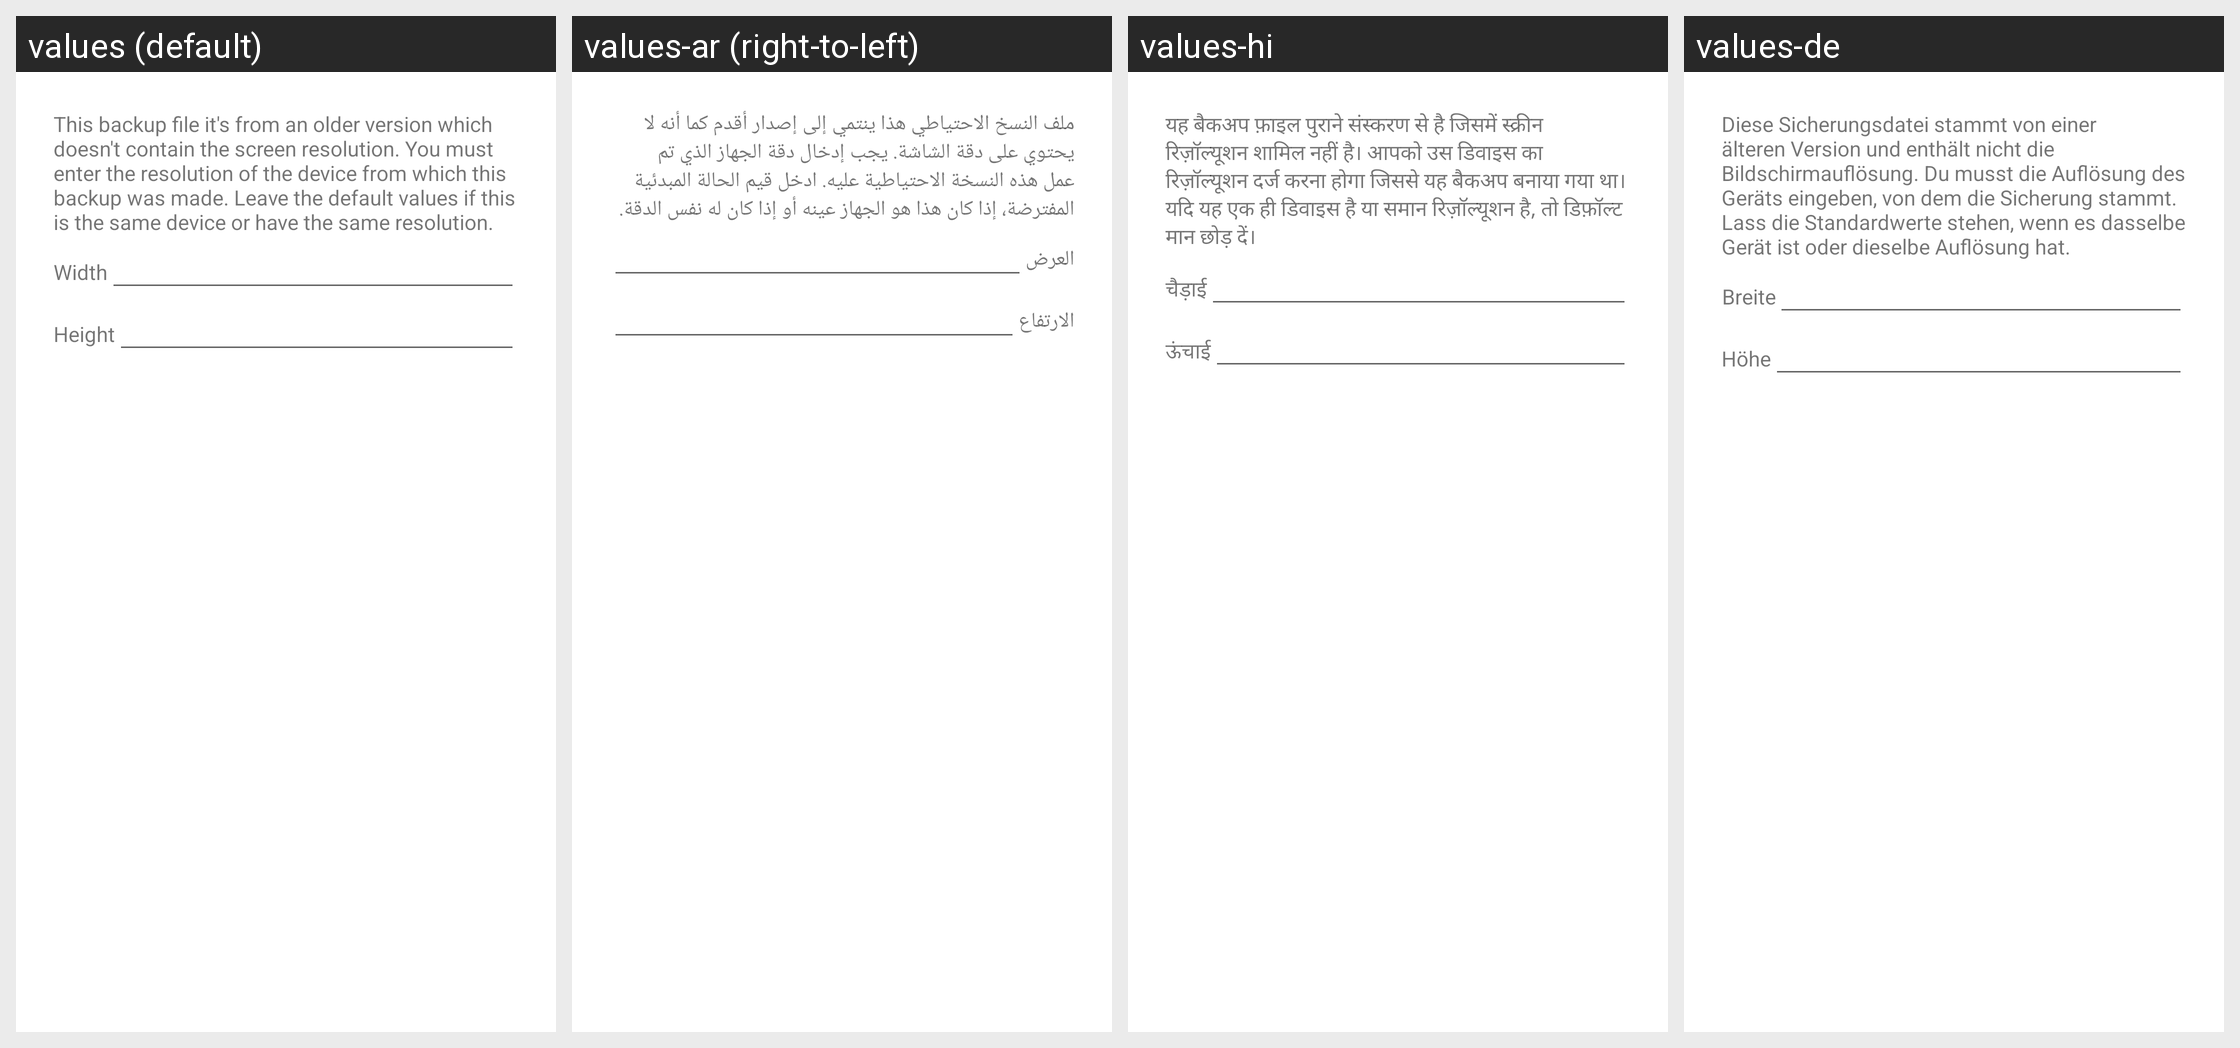

Strings drawn on this Android screen and how each of the app's shown locales translates them:
Android screen res/layout/restore_resolution_missing_dialog.xml rendered under 4 locales, left to right: values (default), values-ar (right-to-left), values-hi, values-de. Device: Nexus 5 (rendered at 1080×1920; each locale shown at half size, 540×960, under a caption strip naming it); theme AppTheme.
Other locales in the repository, not shown: values-af, values-am, values-as, values-az, values-be, values-bg, values-bn, values-bs, values-ca, values-cs, values-da, values-el, values-en-rGB, values-en-rIN, values-en-rXC, values-es, values-es-rGT, values-es-rUS, values-et, values-eu, values-fa, values-fi, values-fr, values-fr-rCA, values-gl, values-gu, values-hr, values-hu, values-hy, values-in, values-is, values-it, values-iw, values-ja, values-ka, values-kk, values-km, values-kn, values-ko, values-ku, values-ky, values-lo, values-lt, values-lv, values-mk, values-ml, values-mn, values-mr, values-ms, values-my, values-nb, values-nb-rNO, values-ne, values-nl, values-no, values-or, values-pa, values-pl, values-pt, values-pt-rBR, values-pt-rPT, values-ro, values-ru, values-ru-rRU, values-si, values-sk, values-sl, values-sq, values-sr, values-sv, values-sw, values-ta, values-te, values-th, values-tl, values-tr, values-uk, values-ur, values-uz, values-vi, values-vi-rVN, values-zh, values-zh-rCN, values-zh-rHK, values-zh-rTW, values-zu.
Strings drawn on this screen, with the default value and each locale's value (text and hints the layout hard-codes, and strings that could not be matched under every locale, appear in the picture but are not listed):

missing_resolution_dialog_details
  values: This backup file it's from an older version which doesn't contain the screen resolution. You must enter the resolution of the device from which this backup was made. Leave the default values if this is the same device or have the same resolution.
  values-ar: ملف النسخ الاحتياطي هذا ينتمي إلى إصدار أقدم كما أنه لا يحتوي على دقة الشاشة. يجب إدخال دقة الجهاز الذي تم عمل هذه النسخة الاحتياطية عليه. ادخل قيم الحالة المبدئية المفترضة، إذا كان هذا هو الجهاز عينه أو إذا كان له نفس الدقة.
  values-hi: यह बैकअप फ़ाइल पुराने संस्करण से है जिसमें स्क्रीन रिज़ॉल्यूशन शामिल नहीं है। आपको उस डिवाइस का रिज़ॉल्यूशन दर्ज करना होगा जिससे यह बैकअप बनाया गया था। यदि यह एक ही डिवाइस है या समान रिज़ॉल्यूशन है, तो डिफ़ॉल्ट मान छोड़ दें।
  values-de: Diese Sicherungsdatei stammt von einer älteren Version und enthält nicht die Bildschirmauflösung. Du musst die Auflösung des Geräts eingeben, von dem die Sicherung stammt. Lass die Standardwerte stehen, wenn es dasselbe Gerät ist oder dieselbe Auflösung hat.

missing_resolution_dialog_width
  values: Width
  values-ar: العرض
  values-hi: चैड़ाई
  values-de: Breite

missing_resolution_dialog_height
  values: Height
  values-ar: الارتفاع
  values-hi: ऊंचाई
  values-de: Höhe
